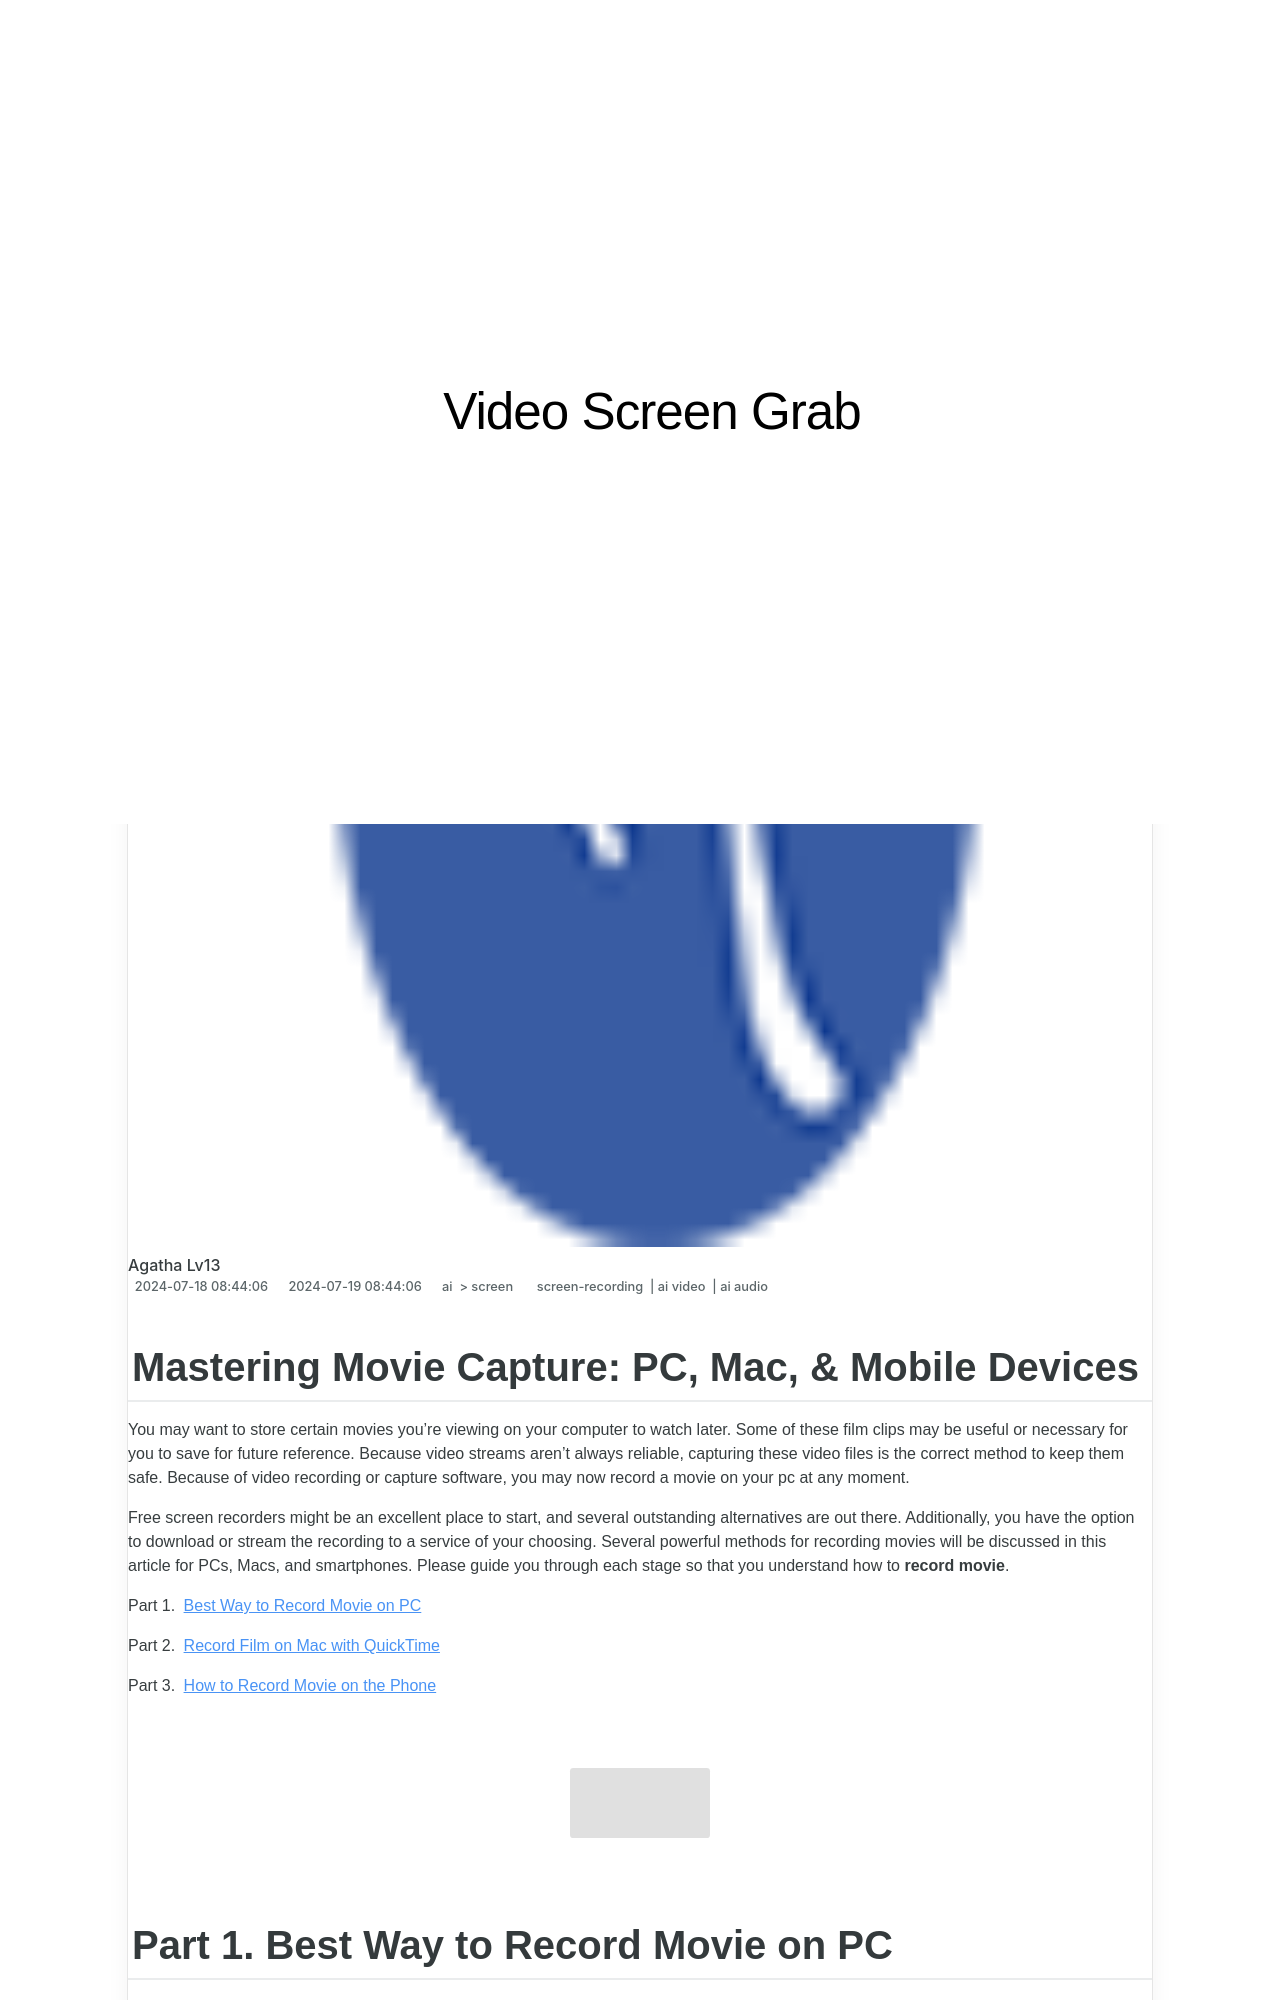

repository: techidaily/site-video-screen-grab · page: 1715859746671-in-2024-mastering-movie-capture-pc-mac-and-mobile-devices/index.html · generator: jekyll

---
title: "\"In 2024, Mastering Movie Capture  PC, Mac & Mobile Devices\""
date: 2024-07-18T08:44:06.655Z
updated: 2024-07-19T08:44:06.655Z
tags: 
  - screen-recording
  - ai video
  - ai audio
categories: 
  - ai
  - screen
description: "\"This Article Describes In 2024, Mastering Movie Capture: PC, Mac & Mobile Devices\""
excerpt: "\"This Article Describes In 2024, Mastering Movie Capture: PC, Mac & Mobile Devices\""
keywords: "Pc Movie Tech Mastery,Mac Movie Recording Skills,Mobile Device Filming Tips,Mobile Screen Capturing Guide,PC Video Capture Basics,Film with Your Mac,Mobile Devices in Media Capture"
thumbnail: https://thmb.techidaily.com/6504740a985b93f1ab7ddf2a2493507fc4e1a65d7f00706449676a59eeb923d9.jpg
---

## Mastering Movie Capture: PC, Mac, & Mobile Devices

You may want to store certain movies you're viewing on your computer to watch later. Some of these film clips may be useful or necessary for you to save for future reference. Because video streams aren't always reliable, capturing these video files is the correct method to keep them safe. Because of video recording or capture software, you may now record a movie on your pc at any moment.

Free screen recorders might be an excellent place to start, and several outstanding alternatives are out there. Additionally, you have the option to download or stream the recording to a service of your choosing. Several powerful methods for recording movies will be discussed in this article for PCs, Macs, and smartphones. Please guide you through each stage so that you understand how to **record movie**.

Part 1. [Best Way to Record Movie on PC](#part1)

Part 2. [Record Film on Mac with QuickTime](#part2)

Part 3. [How to Record Movie on the Phone](#part3)

<!-- affiliate ads begin -->
<a href="https://zonlipartnershipprogram.pxf.io/c/5597632/1596691/17882" target="_top" id="1596691"><img src="//a.impactradius-go.com/display-ad/17882-1596691" border="0" alt="" width="728" height="90"/></a><img height="0" width="0" src="https://imp.pxf.io/i/5597632/1596691/17882" style="position:absolute;visibility:hidden;" border="0" />
<!-- affiliate ads end -->
